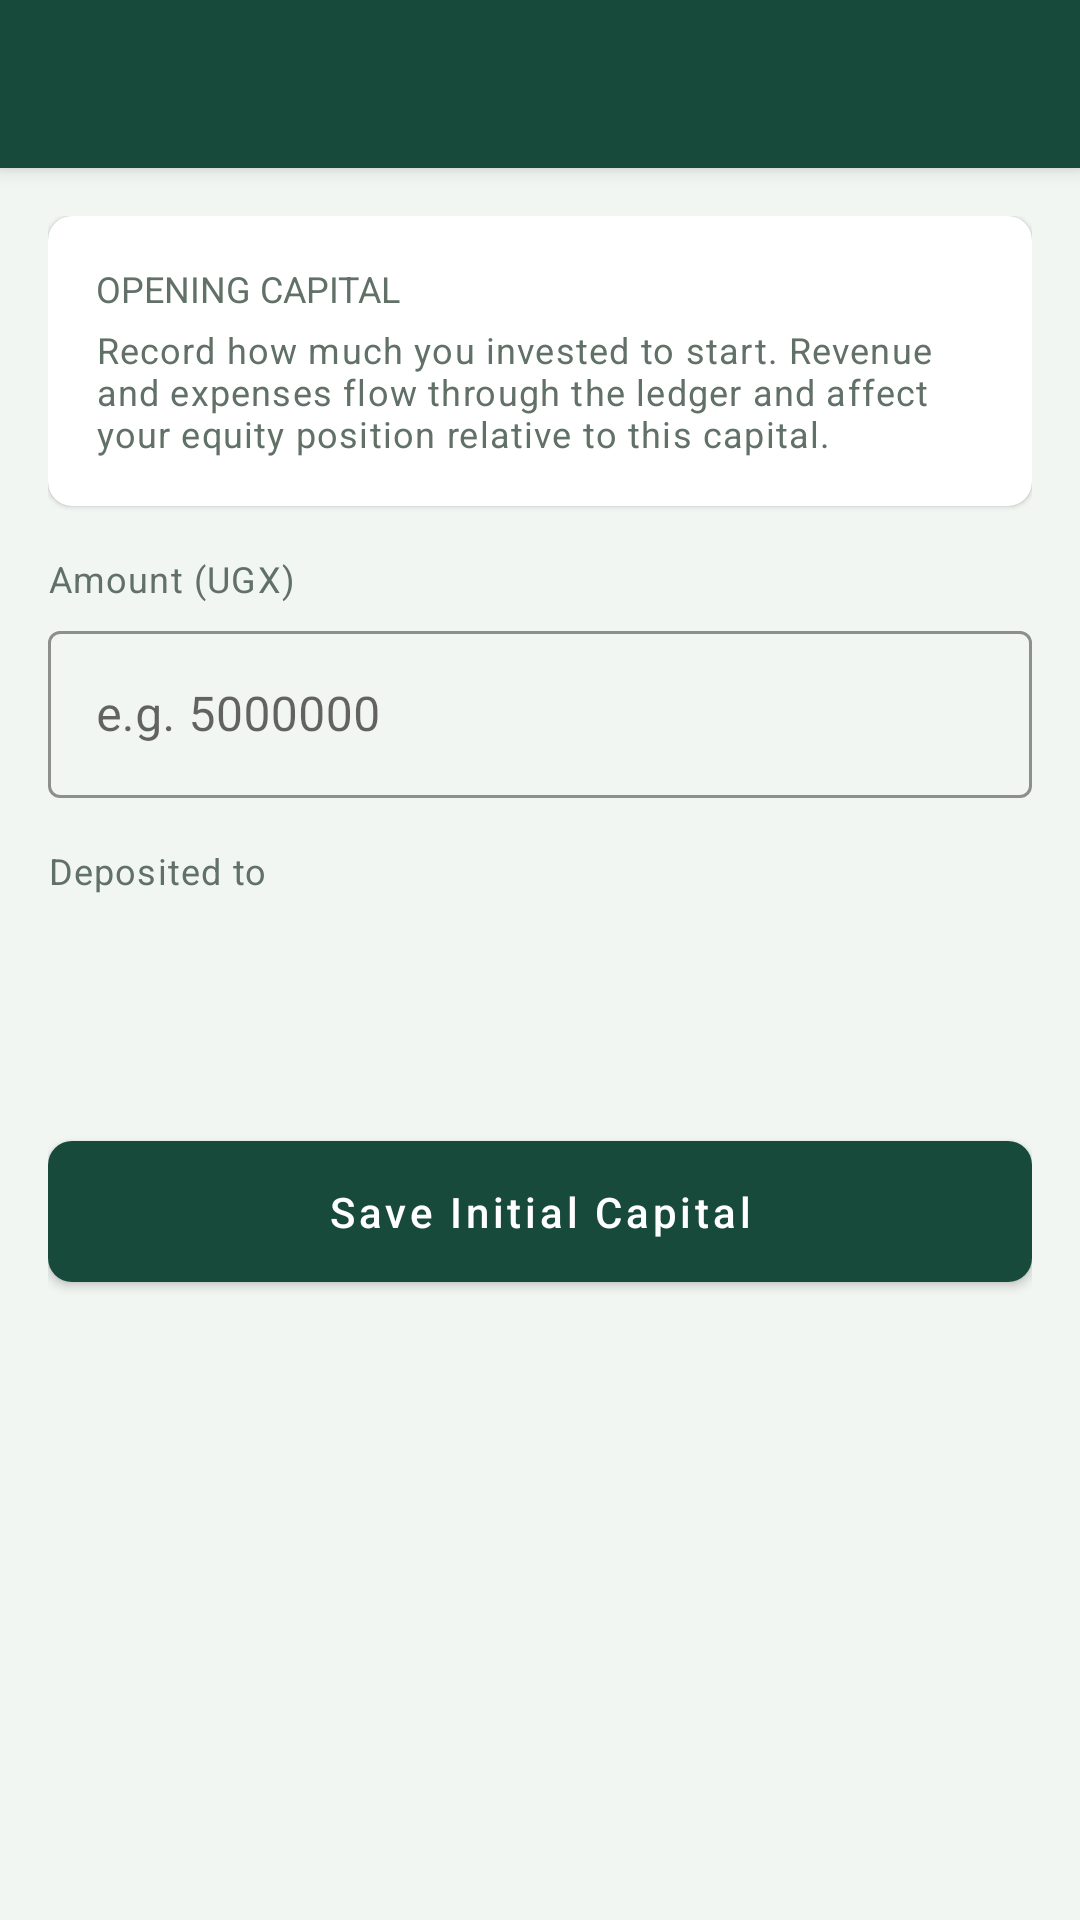

The Android layout XML behind this screen, and the referenced resources:
<!-- AndroidManifest.xml: application theme Theme.FinanceApp -->
<!-- res/layout/activity_capital_setup.xml -->
<?xml version="1.0" encoding="utf-8"?>
<androidx.coordinatorlayout.widget.CoordinatorLayout xmlns:android="http://schemas.android.com/apk/res/android"
    xmlns:app="http://schemas.android.com/apk/res-auto"
    android:layout_width="match_parent"
    android:layout_height="match_parent"
    android:background="@color/background">

    <com.google.android.material.appbar.AppBarLayout
        android:layout_width="match_parent"
        android:layout_height="wrap_content"
        android:background="@color/primary"
        app:elevation="4dp">

        <com.google.android.material.appbar.MaterialToolbar
            android:id="@+id/toolbar"
            android:layout_width="match_parent"
            android:layout_height="?attr/actionBarSize"
            app:navigationIconTint="@color/text_on_primary"
            app:titleTextColor="@color/text_on_primary" />
    </com.google.android.material.appbar.AppBarLayout>

    <androidx.core.widget.NestedScrollView
        android:layout_width="match_parent"
        android:layout_height="match_parent"
        app:layout_behavior="@string/appbar_scrolling_view_behavior">

        <LinearLayout
            android:layout_width="match_parent"
            android:layout_height="wrap_content"
            android:orientation="vertical"
            android:padding="@dimen/spacing_md">

            <com.google.android.material.card.MaterialCardView
                style="@style/Card.Dashboard"
                android:layout_width="match_parent"
                android:layout_height="wrap_content"
                android:layout_marginBottom="@dimen/spacing_md">

                <LinearLayout
                    android:layout_width="match_parent"
                    android:layout_height="wrap_content"
                    android:orientation="vertical"
                    android:padding="@dimen/spacing_md">

                    <TextView
                        style="@style/Text.StatLabel"
                        android:layout_width="wrap_content"
                        android:layout_height="wrap_content"
                        android:text="Opening Capital" />

                    <TextView
                        style="@style/Text.Caption"
                        android:layout_width="wrap_content"
                        android:layout_height="wrap_content"
                        android:layout_marginTop="4dp"
                        android:text="Record how much you invested to start. Revenue and expenses flow through the ledger and affect your equity position relative to this capital." />
                </LinearLayout>
            </com.google.android.material.card.MaterialCardView>

            <TextView style="@style/Text.Caption" android:layout_width="wrap_content" android:layout_height="wrap_content" android:text="Amount (UGX)" />

            <com.google.android.material.textfield.TextInputLayout
                android:layout_width="match_parent"
                android:layout_height="wrap_content"
                android:layout_marginTop="4dp">

                <com.google.android.material.textfield.TextInputEditText
                    android:id="@+id/etAmount"
                    android:layout_width="match_parent"
                    android:layout_height="wrap_content"
                    android:hint="e.g. 5000000"
                    android:inputType="numberDecimal" />
            </com.google.android.material.textfield.TextInputLayout>

            <TextView
                style="@style/Text.Caption"
                android:layout_width="wrap_content"
                android:layout_height="wrap_content"
                android:layout_marginTop="@dimen/spacing_md"
                android:text="Deposited to" />

            <Spinner
                android:id="@+id/spinnerAccount"
                android:layout_width="match_parent"
                android:layout_height="48dp"
                android:layout_marginTop="4dp"
                android:background="@drawable/bg_summary_banner" />

            <TextView
                android:id="@+id/tvReceivingNumber"
                style="@style/Text.Body"
                android:layout_width="match_parent"
                android:layout_height="wrap_content"
                android:layout_marginTop="@dimen/spacing_sm"
                android:background="@color/info_bg"
                android:padding="@dimen/spacing_sm"
                android:visibility="gone" />

            <com.google.android.material.textfield.TextInputLayout
                android:id="@+id/tilTransactionReference"
                style="@style/TextInput.Finance"
                android:layout_width="match_parent"
                android:layout_height="wrap_content"
                android:layout_marginTop="@dimen/spacing_sm"
                android:hint="MTN/Airtel transaction reference"
                android:visibility="gone">
                <com.google.android.material.textfield.TextInputEditText
                    android:id="@+id/etTransactionReference"
                    android:layout_width="match_parent"
                    android:layout_height="wrap_content"
                    android:inputType="textCapCharacters" />
            </com.google.android.material.textfield.TextInputLayout>

            <com.google.android.material.button.MaterialButton
                android:id="@+id/btnSave"
                style="@style/Button.Primary"
                android:layout_width="match_parent"
                android:layout_height="wrap_content"
                android:layout_marginTop="@dimen/spacing_lg"
                android:text="Save Initial Capital" />
        </LinearLayout>
    </androidx.core.widget.NestedScrollView>
</androidx.coordinatorlayout.widget.CoordinatorLayout>
<!-- resources referenced by this layout -->
<resources>
  <color name="background">#F2F6F3</color>
  <color name="info_bg">#E0F0F4</color>
  <color name="primary">#174A3A</color>
  <color name="text_on_primary">#FFFFFF</color>
  <dimen name="spacing_lg">24dp</dimen>
  <dimen name="spacing_md">16dp</dimen>
  <dimen name="spacing_sm">8dp</dimen>
  <style name="Button.Primary" parent="Widget.MaterialComponents.Button">
          <item name="android:textColor">@color/text_on_primary</item>
          <item name="backgroundTint">@color/primary</item>
          <item name="cornerRadius">@dimen/radius_md</item>
          <item name="android:paddingTop">14dp</item>
          <item name="android:paddingBottom">14dp</item>
          <item name="android:textAllCaps">false</item>
          <item name="android:fontFamily">sans-serif-medium</item>
      </style>
  <style name="Card.Dashboard" parent="Widget.MaterialComponents.CardView">
          <item name="cardCornerRadius">@dimen/radius_md</item>
          <item name="cardElevation">@dimen/card_elevation</item>
          <item name="cardBackgroundColor">@color/surface</item>
          <item name="contentPadding">0dp</item>
      </style>
  <style name="Text.Body" parent="TextAppearance.MaterialComponents.Body2">
          <item name="android:textColor">@color/text_secondary</item>
          <item name="android:textSize">@dimen/text_body</item>
      </style>
  <style name="Text.Caption" parent="TextAppearance.MaterialComponents.Caption">
          <item name="android:textColor">@color/text_secondary</item>
          <item name="android:textSize">@dimen/text_caption</item>
      </style>
  <style name="Text.StatLabel" parent="Text.Caption">
          <item name="android:textColor">@color/text_secondary</item>
          <item name="android:textAllCaps">true</item>
          <item name="android:letterSpacing">0</item>
      </style>
  <style name="TextInput.Finance" parent="Widget.MaterialComponents.TextInputLayout.OutlinedBox">
          <item name="boxCornerRadiusTopStart">@dimen/radius_sm</item>
          <item name="boxCornerRadiusTopEnd">@dimen/radius_sm</item>
          <item name="boxCornerRadiusBottomStart">@dimen/radius_sm</item>
          <item name="boxCornerRadiusBottomEnd">@dimen/radius_sm</item>
          <item name="boxStrokeColor">@color/primary</item>
          <item name="hintTextColor">@color/text_hint</item>
      </style>
  <dimen name="radius_md">8dp</dimen>
  <dimen name="card_elevation">1dp</dimen>
  <color name="surface">#FFFFFF</color>
  <color name="text_secondary">#617168</color>
  <dimen name="text_body">14sp</dimen>
  <dimen name="text_caption">12sp</dimen>
  <dimen name="radius_sm">4dp</dimen>
  <color name="text_hint">#87958C</color>
  <color name="primary_dark">#0D3026</color>
  <color name="accent">#E8B943</color>
  <color name="accent_light">#F8E8B5</color>
  <color name="text_on_accent">#17251F</color>
  <style name="Fab.Primary" parent="Widget.MaterialComponents.FloatingActionButton">
          <item name="backgroundTint">@color/accent</item>
          <item name="tint">@color/text_on_accent</item>
          <item name="elevation">6dp</item>
      </style>
</resources>
